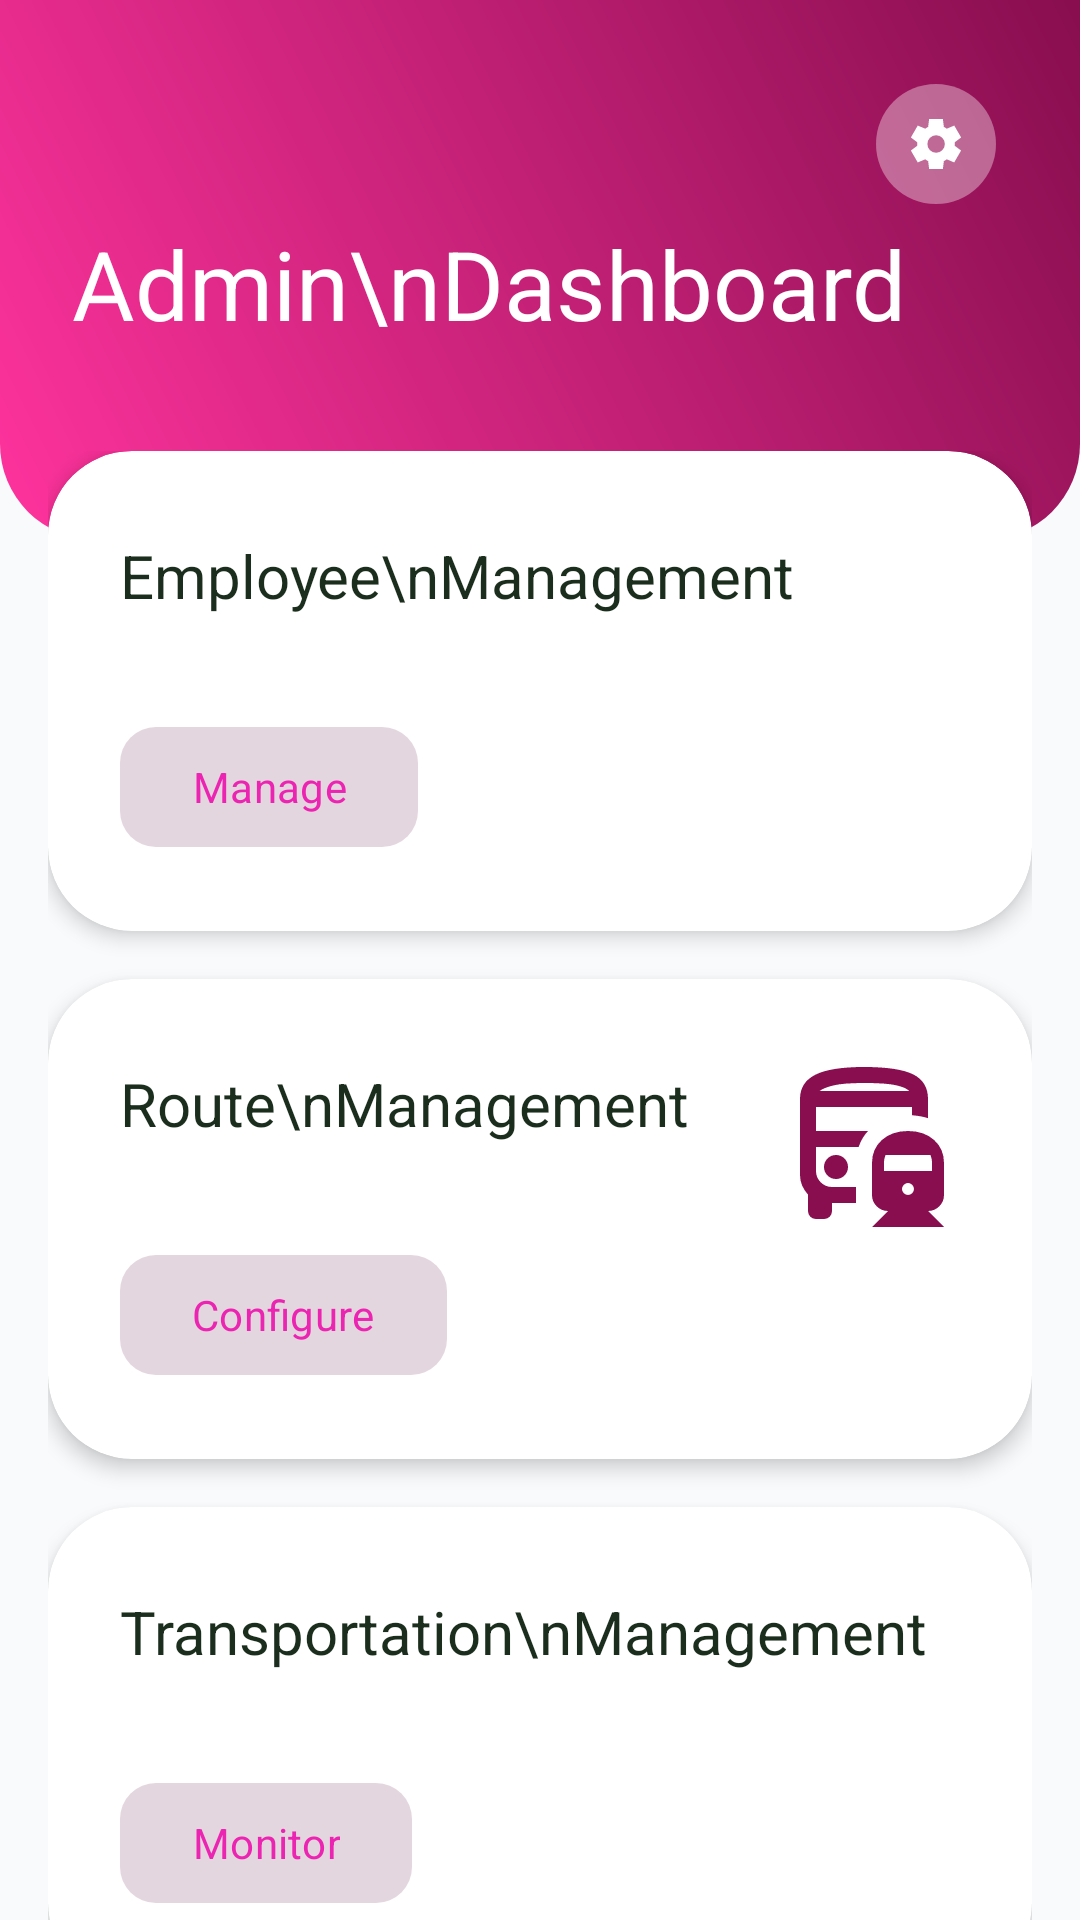

Produce the Android XML layout that renders to this screen, including the resource entries it uses.
<!-- AndroidManifest.xml: application theme Theme.LugarLangFinal -->
<!-- res/layout/activity_admin_dashboard.xml -->
<?xml version="1.0" encoding="utf-8"?>
<androidx.coordinatorlayout.widget.CoordinatorLayout xmlns:android="http://schemas.android.com/apk/res/android"
    xmlns:app="http://schemas.android.com/apk/res-auto"
    xmlns:tools="http://schemas.android.com/tools"
    android:id="@+id/main"
    android:layout_width="match_parent"
    android:layout_height="match_parent"
    tools:context=".AdminDashboard"
    android:background="@color/backgroundAesthetic">

    <com.google.android.material.appbar.AppBarLayout
        android:id="@+id/appBarLayout"
        android:layout_width="match_parent"
        android:layout_height="wrap_content"
        android:background="@android:color/transparent"
        app:elevation="0dp">

        <RelativeLayout
            android:id="@+id/top_header"
            android:layout_width="match_parent"
            android:layout_height="180dp"
            android:background="@drawable/top_deisgn"
            android:padding="24dp">

            <TextView
                android:layout_width="wrap_content"
                android:layout_height="wrap_content"
                android:layout_alignParentBottom="true"
                android:layout_marginBottom="40dp"
                android:fontFamily="sans-serif-black"
                android:text="Admin\nDashboard"
                android:textColor="@color/white"
                android:textSize="32sp"
                android:lineSpacingExtra="4dp"/>

            <com.google.android.material.button.MaterialButton
                android:id="@+id/btnadminsettings"
                style="@style/Widget.Material3.Button.IconButton.Filled.Tonal"
                android:layout_width="48dp"
                android:layout_height="48dp"
                android:layout_alignParentEnd="true"
                android:layout_alignParentTop="true"
                app:icon="@drawable/settings_24px"
                app:iconTint="@color/white"
                android:backgroundTint="#33FFFFFF" />

        </RelativeLayout>
    </com.google.android.material.appbar.AppBarLayout>

    <androidx.core.widget.NestedScrollView
        android:layout_width="match_parent"
        android:layout_height="match_parent"
        app:layout_behavior="@string/appbar_scrolling_view_behavior"
        android:clipToPadding="false"
        android:layout_marginTop="-30dp">

        <LinearLayout
            android:layout_width="match_parent"
            android:layout_height="wrap_content"
            android:orientation="vertical"
            android:paddingHorizontal="16dp"
            android:paddingBottom="40dp">

            
            <com.google.android.material.card.MaterialCardView
                android:layout_width="match_parent"
                android:layout_height="160dp"
                android:layout_marginBottom="16dp"
                app:cardCornerRadius="28dp"
                app:cardElevation="4dp"
                app:strokeWidth="0dp"
                app:cardBackgroundColor="@color/white">

                <RelativeLayout
                    android:layout_width="match_parent"
                    android:layout_height="match_parent"
                    android:padding="24dp">

                    <ImageView
                        android:layout_width="64dp"
                        android:layout_height="64dp"
                        android:src="@drawable/person_24px"
                        app:tint="@color/brand_primary"
                        android:layout_alignParentEnd="true"/>

                    <TextView
                        android:layout_width="wrap_content"
                        android:layout_height="wrap_content"
                        android:layout_marginTop="4dp"
                        android:text="Employee\nManagement"
                        android:textColor="@color/textDark"
                        android:textSize="20sp"
                        android:fontFamily="sans-serif-black" />

                    <com.google.android.material.button.MaterialButton
                        android:id="@+id/btnemployee"
                        style="@style/Widget.Material3.Button.TonalButton"
                        android:layout_width="wrap_content"
                        android:layout_height="wrap_content"
                        android:layout_alignParentBottom="true"
                        android:text="Manage"
                        app:cornerRadius="12dp"
                        android:textColor="@color/primaryAesthetic"
                        app:backgroundTint="@color/primaryLightAesthetic"/>
                </RelativeLayout>
            </com.google.android.material.card.MaterialCardView>

            
            <com.google.android.material.card.MaterialCardView
                android:layout_width="match_parent"
                android:layout_height="160dp"
                android:layout_marginBottom="16dp"
                app:cardCornerRadius="28dp"
                app:cardElevation="4dp"
                app:strokeWidth="0dp"
                app:cardBackgroundColor="@color/white">

                <RelativeLayout
                    android:layout_width="match_parent"
                    android:layout_height="match_parent"
                    android:padding="24dp">

                    <ImageView
                        android:layout_width="64dp"
                        android:layout_height="64dp"
                        android:src="@drawable/bus_railway_24px"
                        app:tint="@color/brand_primary"
                        android:layout_alignParentEnd="true"/>

                    <TextView
                        android:layout_width="wrap_content"
                        android:layout_height="wrap_content"
                        android:layout_marginTop="4dp"
                        android:text="Route\nManagement"
                        android:textColor="@color/textDark"
                        android:textSize="20sp"
                        android:fontFamily="sans-serif-black" />

                    <com.google.android.material.button.MaterialButton
                        android:id="@+id/btnroute"
                        style="@style/Widget.Material3.Button.TonalButton"
                        android:layout_width="wrap_content"
                        android:layout_height="wrap_content"
                        android:layout_alignParentBottom="true"
                        android:text="Configure"
                        app:cornerRadius="12dp"
                        android:textColor="@color/primaryAesthetic"
                        app:backgroundTint="@color/primaryLightAesthetic"/>
                </RelativeLayout>
            </com.google.android.material.card.MaterialCardView>

            
            <com.google.android.material.card.MaterialCardView
                android:layout_width="match_parent"
                android:layout_height="160dp"
                android:layout_marginBottom="16dp"
                app:cardCornerRadius="28dp"
                app:cardElevation="4dp"
                app:strokeWidth="0dp"
                app:cardBackgroundColor="@color/white">

                <RelativeLayout
                    android:layout_width="match_parent"
                    android:layout_height="match_parent"
                    android:padding="24dp">

                    <ImageView
                        android:layout_width="64dp"
                        android:layout_height="64dp"
                        android:src="@drawable/reorder_24px"
                        app:tint="@color/brand_primary"
                        android:layout_alignParentEnd="true"/>

                    <TextView
                        android:layout_width="wrap_content"
                        android:layout_height="wrap_content"
                        android:layout_marginTop="4dp"
                        android:text="Transportation\nManagement"
                        android:textColor="@color/textDark"
                        android:textSize="20sp"
                        android:fontFamily="sans-serif-black" />

                    <com.google.android.material.button.MaterialButton
                        android:id="@+id/btntransportation"
                        style="@style/Widget.Material3.Button.TonalButton"
                        android:layout_width="wrap_content"
                        android:layout_height="wrap_content"
                        android:layout_alignParentBottom="true"
                        android:text="Monitor"
                        app:cornerRadius="12dp"
                        android:textColor="@color/primaryAesthetic"
                        app:backgroundTint="@color/primaryLightAesthetic"/>
                </RelativeLayout>
            </com.google.android.material.card.MaterialCardView>

            
            <com.google.android.material.card.MaterialCardView
                android:layout_width="match_parent"
                android:layout_height="160dp"
                android:layout_marginBottom="16dp"
                app:cardCornerRadius="28dp"
                app:cardElevation="4dp"
                app:strokeWidth="0dp"
                app:cardBackgroundColor="@color/white">

                <RelativeLayout
                    android:layout_width="match_parent"
                    android:layout_height="match_parent"
                    android:padding="24dp">

                    <ImageView
                        android:layout_width="64dp"
                        android:layout_height="64dp"
                        android:src="@drawable/transit_ticket_24px"
                        app:tint="@color/brand_primary"
                        android:layout_alignParentEnd="true"/>

                    <TextView
                        android:layout_width="wrap_content"
                        android:layout_height="wrap_content"
                        android:layout_marginTop="4dp"
                        android:text="Logs\nMonitoring"
                        android:textColor="@color/textDark"
                        android:textSize="20sp"
                        android:fontFamily="sans-serif-black" />

                    <com.google.android.material.button.MaterialButton
                        android:id="@+id/btnlogmonitor"
                        style="@style/Widget.Material3.Button.TonalButton"
                        android:layout_width="wrap_content"
                        android:layout_height="wrap_content"
                        android:layout_alignParentBottom="true"
                        android:text="Review"
                        app:cornerRadius="12dp"
                        android:textColor="@color/primaryAesthetic"
                        app:backgroundTint="@color/primaryLightAesthetic"/>
                </RelativeLayout>
            </com.google.android.material.card.MaterialCardView>

        </LinearLayout>
    </androidx.core.widget.NestedScrollView>

</androidx.coordinatorlayout.widget.CoordinatorLayout>
<!-- resources referenced by this layout -->
<resources>
  <color name="backgroundAesthetic">#F8FAFC</color>
  <color name="brand_primary">#880E4F</color>
  <color name="primaryAesthetic">#EB25B2</color>
  <color name="primaryLightAesthetic">#E4D6DE</color>
  <color name="textDark">#1B2E1D</color>
  <color name="white">#FFFFFFFF</color>
  <!-- drawable settings_24px (drawable) -->
  <vector xmlns:android="http://schemas.android.com/apk/res/android"
      android:width="24dp"
      android:height="24dp"
      android:viewportWidth="960"
      android:viewportHeight="960"
      android:tint="?attr/colorControlNormal">
    <path
        android:fillColor="@android:color/black"
        android:pathData="M370,880L354,752Q341,747 329.5,740Q318,733 307,725L188,775L78,585L181,507Q180,500 180,493.5Q180,487 180,480Q180,473 180,466.5Q180,460 181,453L78,375L188,185L307,235Q318,227 330,220Q342,213 354,208L370,80L590,80L606,208Q619,213 630.5,220Q642,227 653,235L772,185L882,375L779,453Q780,460 780,466.5Q780,473 780,480Q780,487 780,493.5Q780,500 778,507L881,585L771,775L653,725Q642,733 630,740Q618,747 606,752L590,880L370,880ZM482,620Q540,620 581,579Q622,538 622,480Q622,422 581,381Q540,340 482,340Q423,340 382.5,381Q342,422 342,480Q342,538 382.5,579Q423,620 482,620Z"/>
  </vector>
  <!-- drawable top_deisgn (drawable) -->
  <?xml version="1.0" encoding="utf-8"?>
  <shape xmlns:android="http://schemas.android.com/apk/res/android">
      <gradient
          android:startColor="#FF339D"
          android:endColor="#880E4F"
          android:angle="45"
          android:type="linear" />
      <corners
          android:bottomLeftRadius="32dp"
          android:bottomRightRadius="32dp" />
  </shape>
  <style name="Theme.LugarLangFinal" parent="Base.Theme.LugarLangFinal" />
  <style name="Base.Theme.LugarLangFinal" parent="Theme.Material3.DayNight.NoActionBar">
          
          <item name="colorPrimary">@color/primaryAesthetic</item>
          <item name="colorOnPrimary">@color/white</item>
          <item name="colorPrimaryContainer">@color/primaryLightAesthetic</item>
          <item name="colorOnPrimaryContainer">@color/primaryDark</item>
  
          
          <item name="colorSecondary">@color/accentAesthetic</item>
          <item name="colorOnSecondary">@color/white</item>
  
          
          <item name="android:statusBarColor">@color/primaryDark</item>
          <item name="android:windowLightStatusBar" tools:targetApi="m">false</item>
  
          
          <item name="android:windowBackground">@color/backgroundAesthetic</item>
  
          
          <item name="textAppearanceHeadlineLarge">@style/TextAppearance.Material3.HeadlineLarge</item>
          <item name="fontFamily">sans-serif</item>
      </style>
  <color name="primaryDark">#1B5E20</color>
  <color name="accentAesthetic">#4CAF50</color>
</resources>
